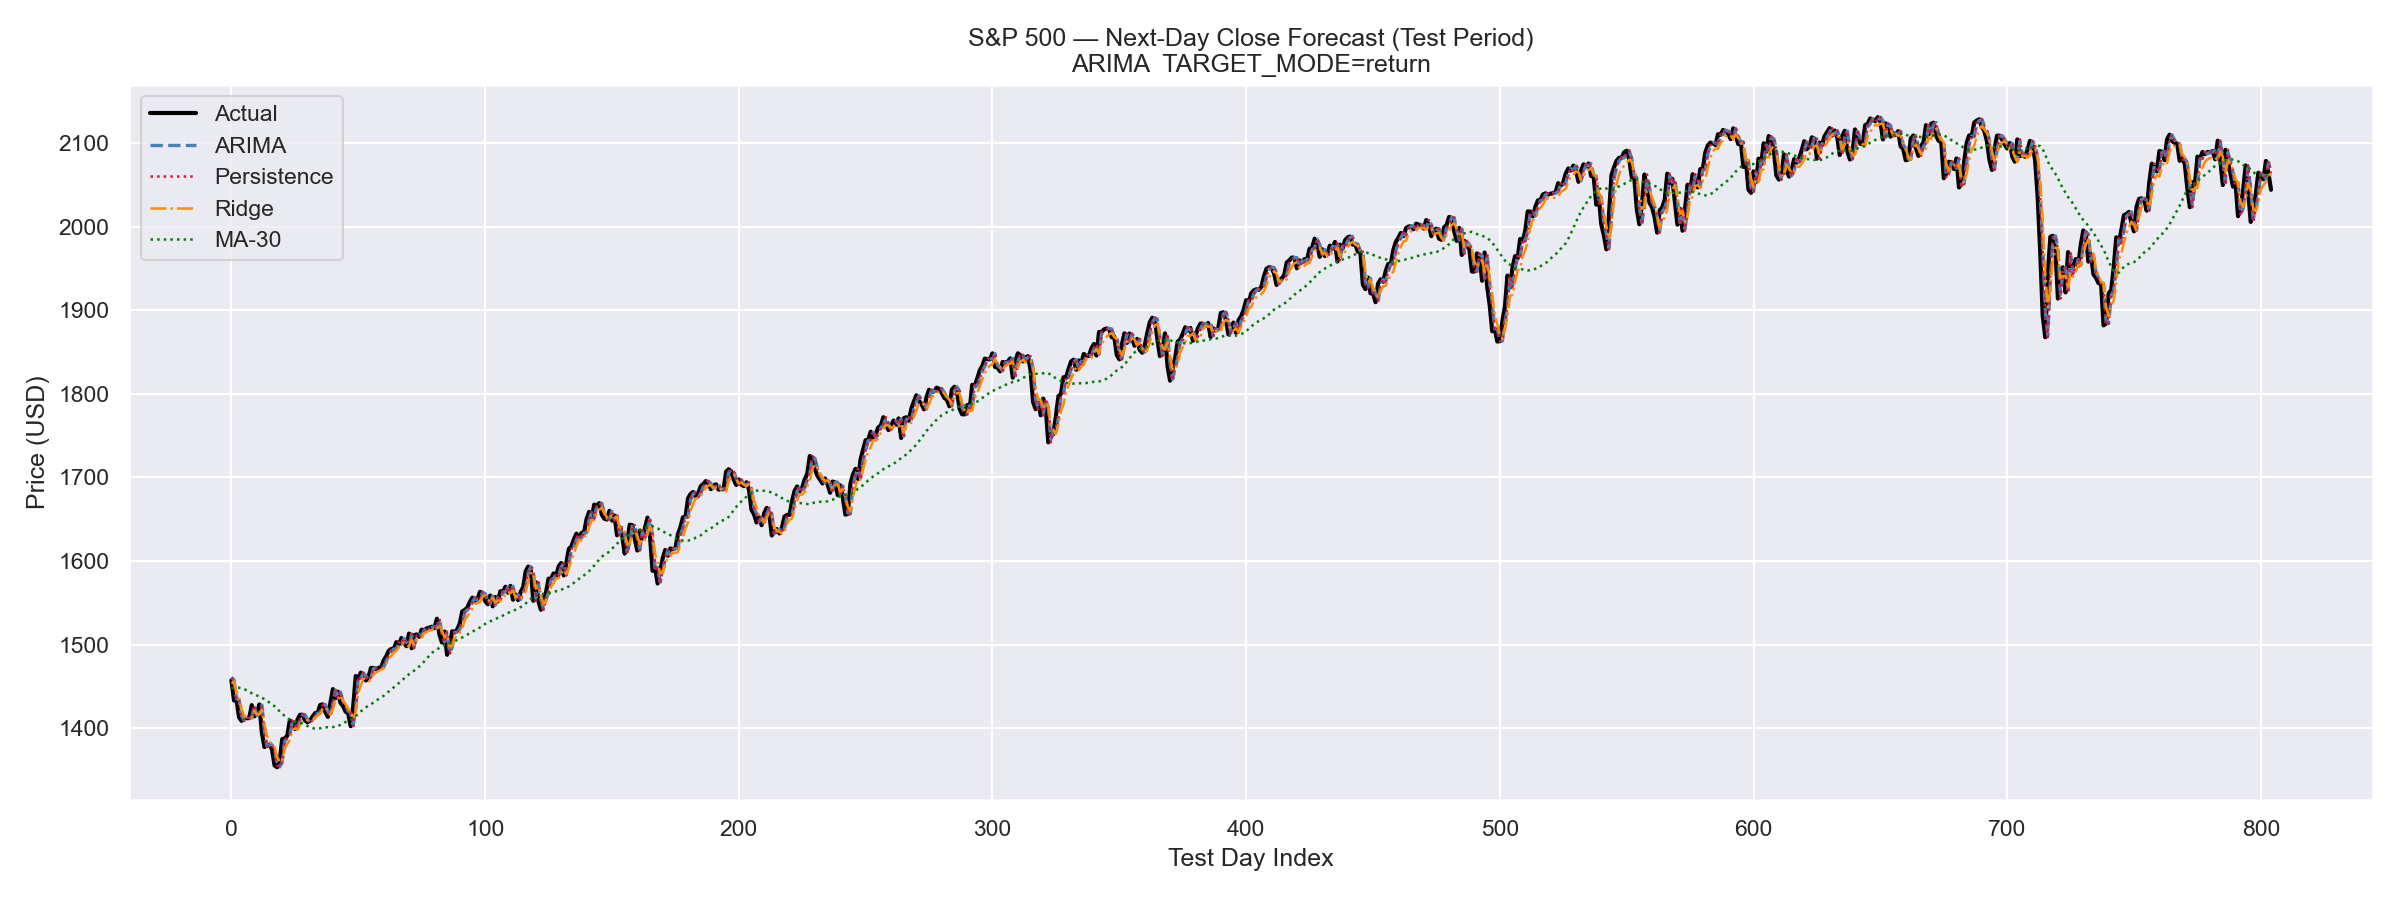

The file beside this chart, header and first rows:
Date, Actual, PrevClose, Predicted, PredMinusPrev, ActualMinusPrev
2012-10-18, 1457, 1461, 1461, -0.3719, -3.57
2012-10-19, 1433, 1457, 1458, 0.4532, -24.15
2012-10-22, 1434, 1433, 1435, 2.192, 0.63
2012-10-23, 1413, 1434, 1434, 0.0896, -20.71
2012-10-24, 1409, 1413, 1415, 1.901, -4.36
2012-10-25, 1413, 1409, 1409, 0.5161, 4.22
2012-10-26, 1412, 1413, 1413, -0.2231, -1.03
2012-10-31, 1412, 1412, 1412, 0.2305, 0.2201
2012-11-01, 1428, 1412, 1412, 0.1227, 15.43
2012-11-02, 1414, 1428, 1426, -1.202, -13.39
2012-11-05, 1417, 1414, 1415, 1.286, 3.06
2012-11-06, 1428, 1417, 1417, -0.1222, 11.13
2012-11-07, 1395, 1428, 1428, -0.8237, -33.86
2012-11-08, 1378, 1395, 1398, 2.99, -17.02
2012-11-09, 1380, 1378, 1379, 1.588, 2.34
2012-11-12, 1380, 1380, 1380, -0.0636, 0.1801
2012-11-13, 1375, 1380, 1380, 0.123, -5.5
2012-11-14, 1355, 1375, 1375, 0.6102, -19.04
2012-11-15, 1353, 1355, 1357, 1.755, -2.16
2012-11-16, 1360, 1353, 1354, 0.3217, 6.55
2012-11-19, 1387, 1360, 1359, -0.431, 27.01
2012-11-20, 1388, 1387, 1385, -2.236, 0.92
2012-11-21, 1391, 1388, 1388, 0.05994, 3.22
2012-11-23, 1409, 1391, 1391, -0.1387, 18.12
2012-11-26, 1406, 1409, 1408, -1.441, -2.86
2012-11-27, 1399, 1406, 1407, 0.3872, -7.35
2012-11-28, 1410, 1399, 1400, 0.7708, 10.99
2012-11-29, 1416, 1410, 1409, -0.8134, 6.02
2012-11-30, 1416, 1416, 1416, -0.3792, 0.2301
2012-12-03, 1409, 1416, 1416, 0.1222, -6.72
2012-12-04, 1407, 1409, 1410, 0.7181, -2.41
2012-12-05, 1409, 1407, 1407, 0.3488, 2.23
2012-12-06, 1414, 1409, 1409, -0.05103, 4.66
2012-12-07, 1418, 1414, 1414, -0.2612, 4.13
2012-12-10, 1419, 1418, 1418, -0.2147, 0.4801
2012-12-11, 1428, 1419, 1419, 0.101, 9.29
2012-12-12, 1428, 1428, 1427, -0.6628, 0.64
2012-12-13, 1419, 1428, 1429, 0.08826, -9.03
2012-12-14, 1414, 1419, 1420, 0.9161, -5.87
2012-12-17, 1430, 1414, 1414, 0.6459, 16.78
2012-12-18, 1447, 1430, 1429, -1.32, 16.43
2012-12-19, 1436, 1447, 1446, -1.288, -10.98
2012-12-20, 1444, 1436, 1437, 1.084, 7.88
2012-12-21, 1430, 1444, 1443, -0.5382, -13.54
2012-12-24, 1427, 1430, 1431, 1.3, -3.49
2012-12-26, 1420, 1427, 1427, 0.4434, -6.83
2012-12-27, 1418, 1420, 1421, 0.7285, -1.73
2012-12-28, 1402, 1418, 1418, 0.2913, -15.67
2012-12-31, 1426, 1402, 1404, 1.477, 23.76
2013-01-02, 1462, 1426, 1424, -1.94, 36.23
2013-01-03, 1459, 1462, 1459, -3.056, -3.05
2013-01-04, 1466, 1459, 1460, 0.4088, 7.1
2013-01-07, 1462, 1466, 1466, -0.4679, -4.58
2013-01-08, 1457, 1462, 1462, 0.5404, -4.74
2013-01-09, 1461, 1457, 1458, 0.5536, 3.87
2013-01-10, 1472, 1461, 1461, -0.1879, 11.1
2013-01-11, 1472, 1472, 1471, -0.8165, -0.06995
2013-01-14, 1471, 1472, 1472, 0.1537, -1.37
2013-01-15, 1472, 1471, 1471, 0.2656, 1.66
2013-01-16, 1473, 1472, 1472, 0.004517, 0.29
... 745 more rows
